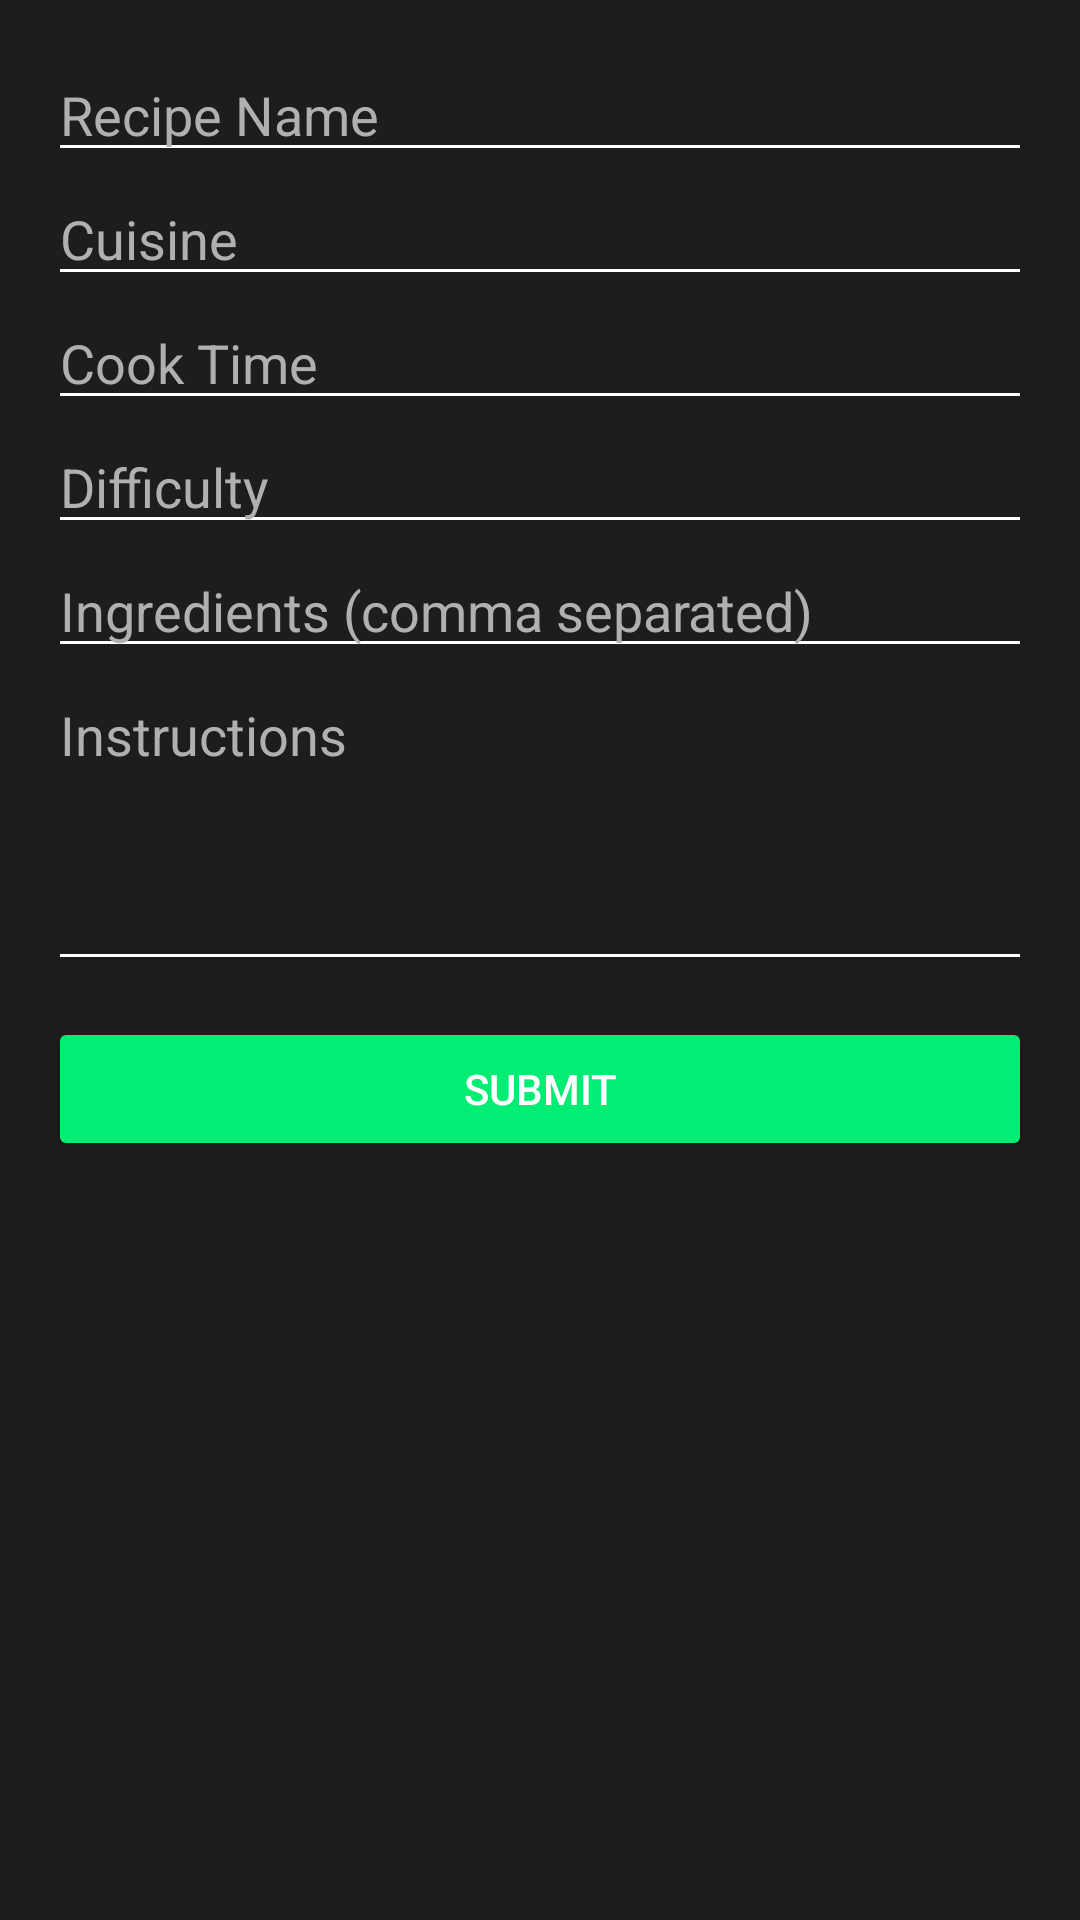

Android layout source for this screen:
<!-- AndroidManifest.xml: application theme Theme.HaMatcon -->
<!-- res/layout/activity_add_recipe.xml -->
<?xml version="1.0" encoding="utf-8"?>
<ScrollView xmlns:android="http://schemas.android.com/apk/res/android"
    android:layout_width="match_parent"
    android:layout_height="match_parent"
    android:padding="16dp"
    android:background="@color/dark_background">

    <LinearLayout
        android:orientation="vertical"
        android:layout_width="match_parent"
        android:layout_height="wrap_content">

        <EditText
            android:id="@+id/editName"
            android:hint="Recipe Name"
            android:textColor="@android:color/white"
            android:textColorHint="#B0B0B0"
            android:backgroundTint="@android:color/white"
            android:layout_width="match_parent"
            android:layout_height="wrap_content"/>

        <EditText
            android:id="@+id/editCuisine"
            android:hint="Cuisine"
            android:textColor="@android:color/white"
            android:textColorHint="#B0B0B0"
            android:backgroundTint="@android:color/white"
            android:layout_width="match_parent"
            android:layout_height="wrap_content"/>

        <EditText
            android:id="@+id/editCookTime"
            android:hint="Cook Time"
            android:textColor="@android:color/white"
            android:textColorHint="#B0B0B0"
            android:backgroundTint="@android:color/white"
            android:layout_width="match_parent"
            android:layout_height="wrap_content"/>

        <EditText
            android:id="@+id/editDifficulty"
            android:hint="Difficulty"
            android:textColor="@android:color/white"
            android:textColorHint="#B0B0B0"
            android:backgroundTint="@android:color/white"
            android:layout_width="match_parent"
            android:layout_height="wrap_content"/>

        <EditText
            android:id="@+id/editIngredients"
            android:hint="Ingredients (comma separated)"
            android:textColor="@android:color/white"
            android:textColorHint="#B0B0B0"
            android:backgroundTint="@android:color/white"
            android:layout_width="match_parent"
            android:layout_height="wrap_content"/>

        <EditText
            android:id="@+id/editInstructions"
            android:hint="Instructions"
            android:textColor="@android:color/white"
            android:textColorHint="#B0B0B0"
            android:backgroundTint="@android:color/white"
            android:minLines="4"
            android:gravity="top"
            android:layout_width="match_parent"
            android:layout_height="wrap_content"/>

        <Button
            android:id="@+id/buttonSubmit"
            android:text="Submit"
            android:textColor="@android:color/white"
            android:backgroundTint="@color/teal_700"
            android:layout_width="match_parent"
            android:layout_height="wrap_content"
            android:layout_marginTop="12dp"/>
    </LinearLayout>
</ScrollView>
<!-- resources referenced by this layout -->
<resources>
  <color name="dark_background">#1D1D1D</color>
  <color name="teal_700">#02ED74</color>
  <style name="Theme.HaMatcon" parent="Theme.MaterialComponents.DayNight.NoActionBar">
          
          <item name="colorPrimary">@color/purple_500</item>
          <item name="colorPrimaryVariant">@color/purple_700</item>
          <item name="colorOnPrimary">@color/white</item>
          <item name="colorSecondary">@color/teal_200</item>
          <item name="colorSecondaryVariant">@color/teal_700</item>
          <item name="colorOnSecondary">@color/black</item>
          <item name="android:windowBackground">@android:color/white</item>
      </style>
  <color name="purple_500">#FF6200EE</color>
  <color name="purple_700">#420BE0</color>
  <color name="white">#FFFFFFFF</color>
  <color name="teal_200">#015A51</color>
  <color name="black">#FF000000</color>
</resources>
